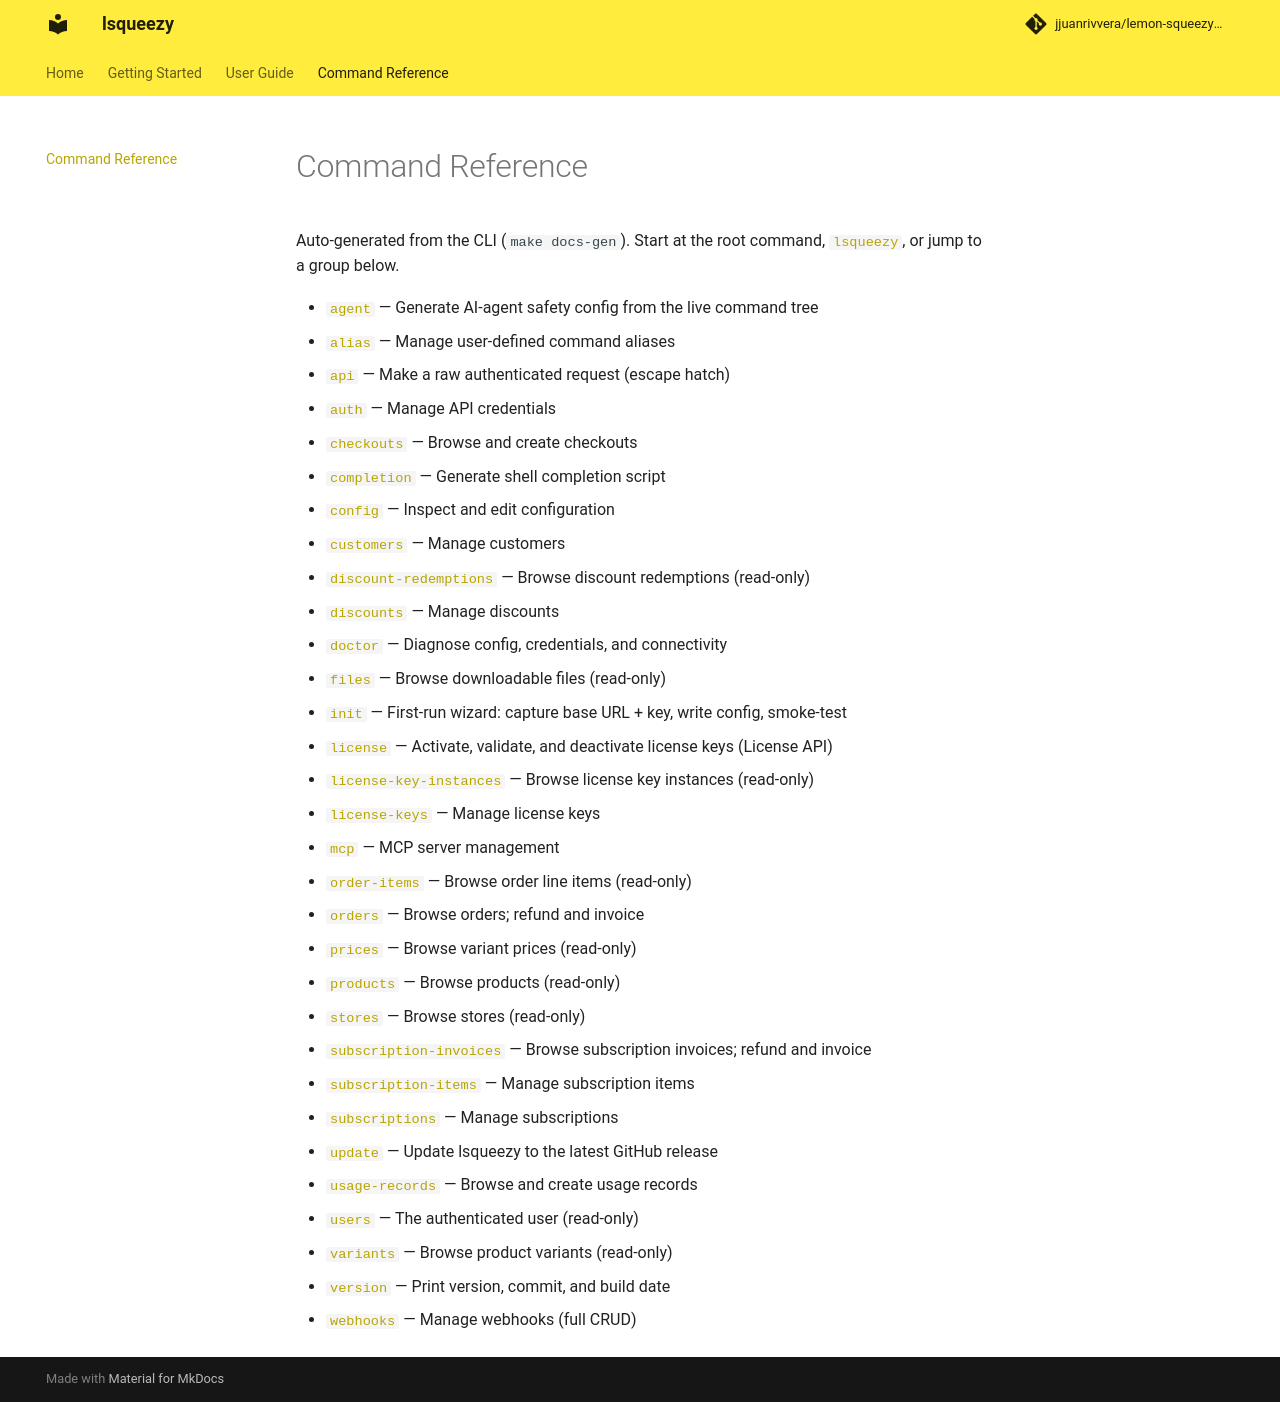

repository: jjuanrivvera/lemon-squeezy-cli · page: commands/index.html · generator: mkdocs

# Command Reference

Auto-generated from the CLI (`make docs-gen`). Start at the root command, [`lsqueezy`](lsqueezy.md), or jump to a group below.

- [`agent`](lsqueezy_agent.md) — Generate AI-agent safety config from the live command tree
- [`alias`](lsqueezy_alias.md) — Manage user-defined command aliases
- [`api`](lsqueezy_api.md) — Make a raw authenticated request (escape hatch)
- [`auth`](lsqueezy_auth.md) — Manage API credentials
- [`checkouts`](lsqueezy_checkouts.md) — Browse and create checkouts
- [`completion`](lsqueezy_completion.md) — Generate shell completion script
- [`config`](lsqueezy_config.md) — Inspect and edit configuration
- [`customers`](lsqueezy_customers.md) — Manage customers
- [`discount-redemptions`](lsqueezy_discount-redemptions.md) — Browse discount redemptions (read-only)
- [`discounts`](lsqueezy_discounts.md) — Manage discounts
- [`doctor`](lsqueezy_doctor.md) — Diagnose config, credentials, and connectivity
- [`files`](lsqueezy_files.md) — Browse downloadable files (read-only)
- [`init`](lsqueezy_init.md) — First-run wizard: capture base URL + key, write config, smoke-test
- [`license`](lsqueezy_license.md) — Activate, validate, and deactivate license keys (License API)
- [`license-key-instances`](lsqueezy_license-key-instances.md) — Browse license key instances (read-only)
- [`license-keys`](lsqueezy_license-keys.md) — Manage license keys
- [`mcp`](lsqueezy_mcp.md) — MCP server management
- [`order-items`](lsqueezy_order-items.md) — Browse order line items (read-only)
- [`orders`](lsqueezy_orders.md) — Browse orders; refund and invoice
- [`prices`](lsqueezy_prices.md) — Browse variant prices (read-only)
- [`products`](lsqueezy_products.md) — Browse products (read-only)
- [`stores`](lsqueezy_stores.md) — Browse stores (read-only)
- [`subscription-invoices`](lsqueezy_subscription-invoices.md) — Browse subscription invoices; refund and invoice
- [`subscription-items`](lsqueezy_subscription-items.md) — Manage subscription items
- [`subscriptions`](lsqueezy_subscriptions.md) — Manage subscriptions
- [`update`](lsqueezy_update.md) — Update lsqueezy to the latest GitHub release
- [`usage-records`](lsqueezy_usage-records.md) — Browse and create usage records
- [`users`](lsqueezy_users.md) — The authenticated user (read-only)
- [`variants`](lsqueezy_variants.md) — Browse product variants (read-only)
- [`version`](lsqueezy_version.md) — Print version, commit, and build date
- [`webhooks`](lsqueezy_webhooks.md) — Manage webhooks (full CRUD)
